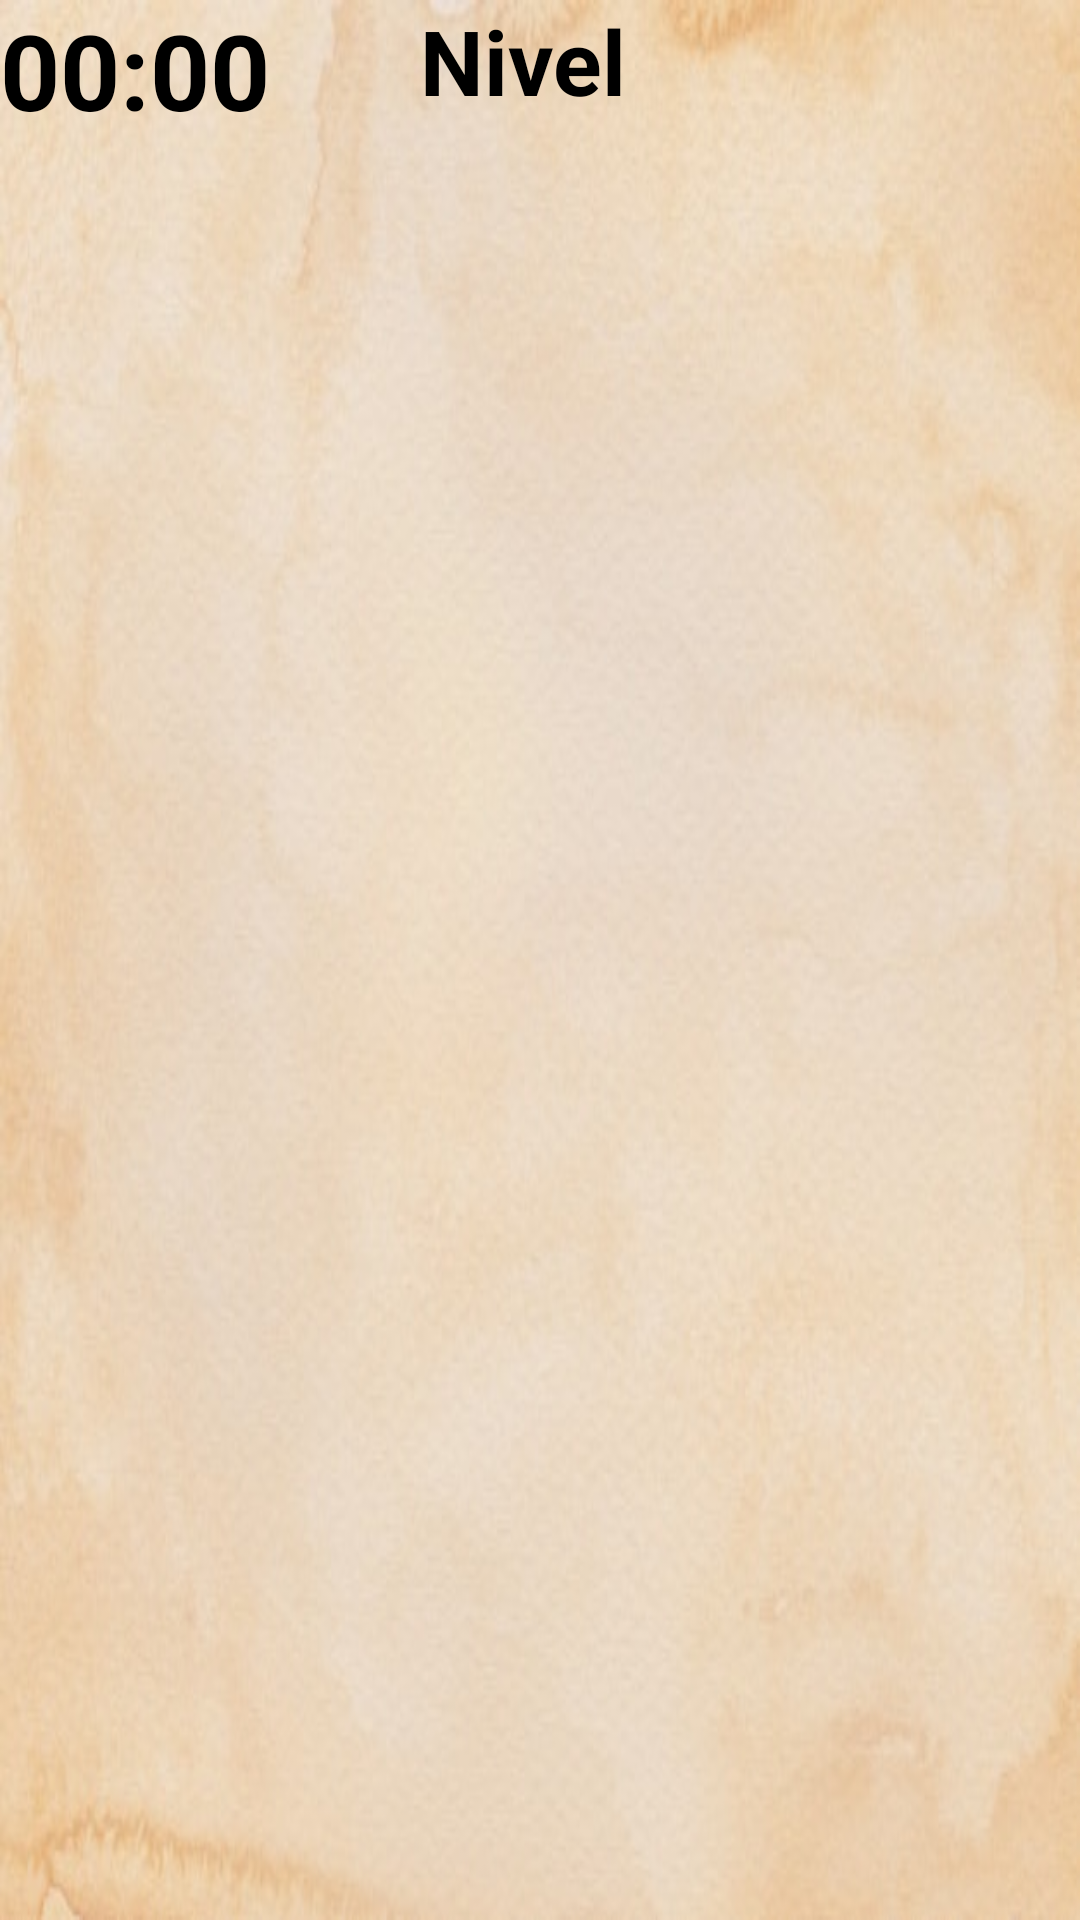

Write the Android layout XML for this screen, with the resource values it uses.
<!-- AndroidManifest.xml: activity theme Theme.AppCompat.NoActionBar -->
<!-- res/layout/activity_puzzle.xml -->
<?xml version="1.0" encoding="utf-8"?>
<androidx.constraintlayout.widget.ConstraintLayout xmlns:android="http://schemas.android.com/apk/res/android"
    xmlns:app="http://schemas.android.com/apk/res-auto"
    xmlns:tools="http://schemas.android.com/tools"
    android:layout_width="match_parent"
    android:layout_height="match_parent"
    tools:context=".PuzzleActivity"
    android:background="@drawable/tapiz">

    <ImageView
        android:id="@+id/imageView"
        android:layout_width="0dp"
        android:layout_height="0dp"
        android:layout_marginStart="8dp"
        android:layout_marginTop="8dp"
        android:layout_marginEnd="8dp"
        android:layout_marginBottom="100dp"
        android:alpha="0.2"
        android:scaleType="centerCrop"
        app:layout_constraintBottom_toBottomOf="parent"
        app:layout_constraintDimensionRatio="H,4:5"
        app:layout_constraintEnd_toEndOf="parent"
        app:layout_constraintLeft_toLeftOf="parent"
        app:layout_constraintRight_toRightOf="parent"
        app:layout_constraintStart_toStartOf="parent"
        app:layout_constraintTop_toTopOf="parent" />

    <RelativeLayout
        android:id="@+id/layout"
        android:layout_width="0dp"
        android:layout_height="0dp"
        app:layout_constraintBottom_toBottomOf="parent"
        app:layout_constraintHorizontal_bias="1.0"
        app:layout_constraintLeft_toLeftOf="parent"
        app:layout_constraintRight_toRightOf="parent"
        app:layout_constraintTop_toTopOf="parent"
        app:layout_constraintVertical_bias="1.0">

        <Chronometer
            android:id="@+id/chronometer1"
            android:layout_width="wrap_content"
            android:layout_height="wrap_content"
            android:textColor="@color/black"
            android:textSize="35sp"
            android:textStyle="bold" />

        <TextView
            android:id="@+id/level"
            android:layout_width="50dp"
            android:layout_height="60dp"

            android:textColor="@color/black"
            android:textSize="30sp"
            android:textStyle="bold"
            android:layout_toRightOf="@id/text1"/>
        <TextView
            android:id="@+id/text1"
            android:layout_width="75dp"
            android:layout_height="60dp"
            android:layout_marginStart="50dp"
            android:text="Nivel"
            android:textColor="@color/black"
            android:textSize="30sp"
            android:textStyle="bold"
            android:layout_toRightOf="@id/chronometer1"/>


    </RelativeLayout>

</androidx.constraintlayout.widget.ConstraintLayout>
<!-- resources referenced by this layout -->
<resources>
  <!-- drawable tapiz: jpg bitmap (drawable-v24, 42572 bytes) -->
  <!-- not gathered from this repository: default colours our renderer supplied (Android Studio template values) -->
  <color name="black">#FF000000</color>
</resources>
